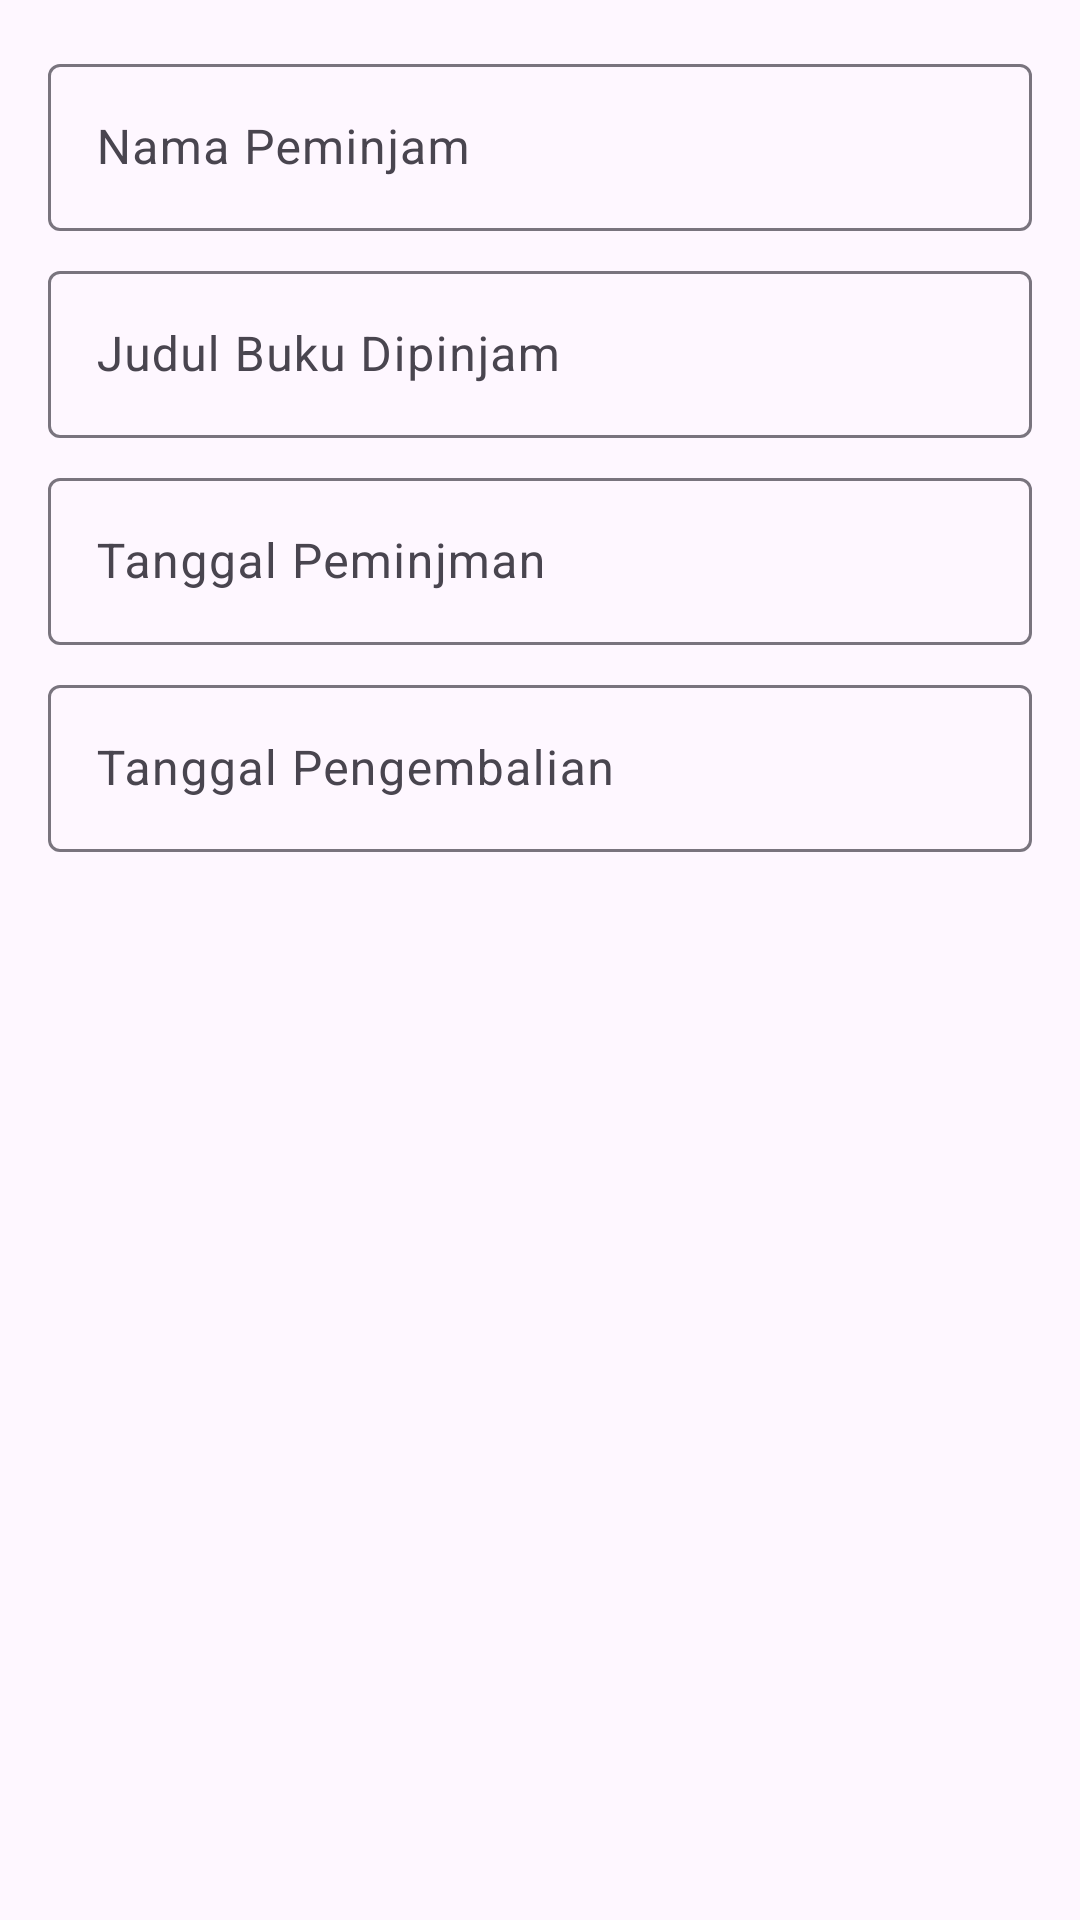

The Android layout XML behind this screen, and the referenced resources:
<!-- AndroidManifest.xml: application theme Theme.Projectuts -->
<!-- res/layout/dialog_edit_lending.xml -->
<?xml version="1.0" encoding="utf-8"?>
<androidx.constraintlayout.widget.ConstraintLayout xmlns:android="http://schemas.android.com/apk/res/android"
    xmlns:app="http://schemas.android.com/apk/res-auto"
    android:layout_width="match_parent"
    android:layout_height="wrap_content"
    android:padding="16dp">

    <com.google.android.material.textfield.TextInputLayout
        android:id="@+id/textInputLayoutName"
        android:layout_width="0dp"
        android:layout_height="wrap_content"
        app:layout_constraintStart_toStartOf="parent"
        app:layout_constraintEnd_toEndOf="parent"
        app:layout_constraintTop_toTopOf="parent">

        <com.google.android.material.textfield.TextInputEditText
            android:id="@+id/edt_name_visitor"
            android:layout_width="match_parent"
            android:layout_height="wrap_content"
            android:focusable="false"
            android:focusableInTouchMode="false"
            android:hint="Nama Peminjam" />
    </com.google.android.material.textfield.TextInputLayout>

    <com.google.android.material.textfield.TextInputLayout
        android:id="@+id/textInputLayoutBook"
        android:layout_width="0dp"
        android:layout_height="wrap_content"
        app:layout_constraintStart_toStartOf="parent"
        app:layout_constraintEnd_toEndOf="parent"
        app:layout_constraintTop_toBottomOf="@id/textInputLayoutName"
        android:layout_marginTop="8dp">

        <com.google.android.material.textfield.TextInputEditText
            android:id="@+id/edt_book"
            android:layout_width="match_parent"
            android:layout_height="wrap_content"
            android:focusable="false"
            android:focusableInTouchMode="false"
            android:hint="Judul Buku Dipinjam" />
    </com.google.android.material.textfield.TextInputLayout>

    <com.google.android.material.textfield.TextInputLayout
        android:id="@+id/textInputLayoutLendingDate"
        android:layout_width="0dp"
        android:layout_height="wrap_content"
        app:layout_constraintStart_toStartOf="parent"
        app:layout_constraintEnd_toEndOf="parent"
        app:layout_constraintTop_toBottomOf="@id/textInputLayoutBook"
        android:layout_marginTop="8dp">

        <com.google.android.material.textfield.TextInputEditText
            android:id="@+id/edt_lending_date"
            android:layout_width="match_parent"
            android:layout_height="wrap_content"
            android:focusable="false"
            android:focusableInTouchMode="false"
            android:hint="Tanggal Peminjman" />
    </com.google.android.material.textfield.TextInputLayout>

    <com.google.android.material.textfield.TextInputLayout
        android:id="@+id/textInputLayoutReturnDate"
        android:layout_width="0dp"
        android:layout_height="wrap_content"
        app:layout_constraintStart_toStartOf="parent"
        app:layout_constraintEnd_toEndOf="parent"
        app:layout_constraintTop_toBottomOf="@id/textInputLayoutLendingDate"
        android:layout_marginTop="8dp">

        <com.google.android.material.textfield.TextInputEditText
            android:id="@+id/edt_return_date"
            android:layout_width="match_parent"
            android:layout_height="wrap_content"
            android:focusable="false"
            android:focusableInTouchMode="false"
            android:hint="Tanggal Pengembalian" />
    </com.google.android.material.textfield.TextInputLayout>
    <TextView
        android:id="@+id/edt_lending_status"
        android:layout_width="wrap_content"
        android:layout_height="wrap_content"
        android:visibility="invisible"
        app:layout_constraintStart_toStartOf="parent"
        app:layout_constraintTop_toBottomOf="@id/textInputLayoutReturnDate"
        android:layout_marginTop="8dp" />

</androidx.constraintlayout.widget.ConstraintLayout>
<!-- resources referenced by this layout -->
<resources>
  <style name="Theme.Projectuts" parent="Base.Theme.Projectuts" />
  <style name="Base.Theme.Projectuts" parent="Theme.Material3.DayNight.NoActionBar">
          
      </style>
</resources>
